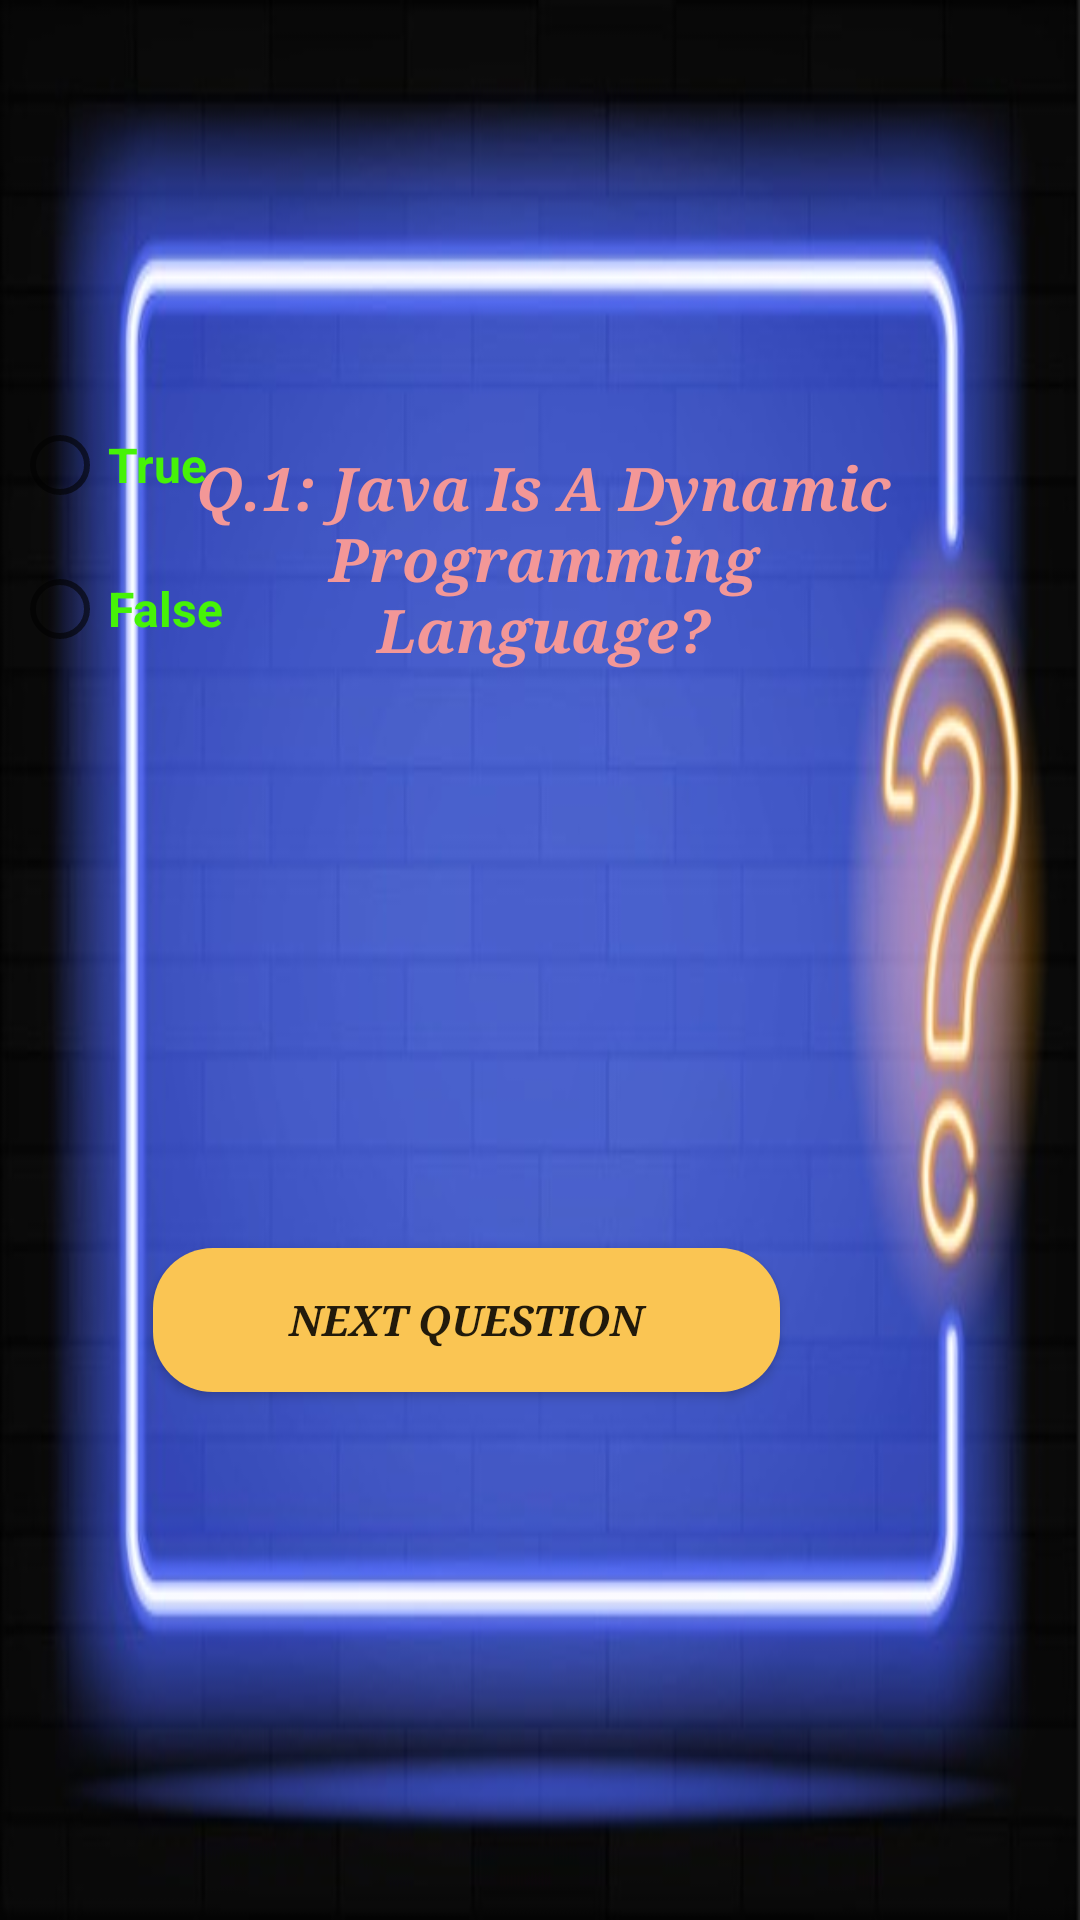

The Android layout XML behind this screen, and the referenced resources:
<!-- AndroidManifest.xml: application theme Theme.All_In_One -->
<!-- res/layout/activity_quiz_question1.xml -->
<?xml version="1.0" encoding="utf-8"?>
<RelativeLayout xmlns:android="http://schemas.android.com/apk/res/android"
    xmlns:app="http://schemas.android.com/apk/res-auto"
    xmlns:tools="http://schemas.android.com/tools"
    android:layout_width="match_parent"
    android:background="@drawable/quizques"
    android:layout_height="match_parent"
    tools:context=".QuizQuestion1">

    <TextView
        android:id="@+id/textView121"
        android:layout_width="307dp"
        android:layout_height="wrap_content"
        android:layout_alignParentStart="true"
        android:layout_alignParentTop="true"
        android:layout_alignParentEnd="true"
        android:layout_centerHorizontal="true"
        android:layout_marginStart="53dp"
        android:layout_marginTop="149dp"
        android:layout_marginEnd="51dp"
        android:fontFamily="serif"
        android:text="Q.1: Java Is A Dynamic Programming Language?"
        android:textAlignment="center"
        android:textColor="#F39797"
        android:textSize="20sp"
        android:textStyle="bold|italic"
        android:typeface="sans" />

    <RadioGroup
        android:layout_width="356dp"
        android:layout_height="224dp"
        android:layout_alignParentEnd="true"
        android:layout_alignParentBottom="true"
        android:layout_marginEnd="0dp"
        android:layout_marginBottom="285dp">

        <RadioButton
            android:id="@+id/radioButton"
            android:layout_width="match_parent"
            android:layout_height="wrap_content"
            android:minHeight="48dp"
            android:text="True"
            android:textColor="#46F307"
            android:textSize="16sp"
            android:textStyle="bold" />

        <RadioButton
            android:id="@+id/radioButton2"
            android:layout_width="match_parent"
            android:layout_height="wrap_content"
            android:minHeight="48dp"
            android:text="False"
            android:textColor="#46F307"
            android:textSize="16sp"
            android:textStyle="bold" />

    </RadioGroup>

    <Button
        android:id="@+id/button830"
        android:layout_width="209dp"
        android:layout_height="wrap_content"
        android:layout_alignParentEnd="true"
        android:layout_alignParentBottom="true"
        android:layout_centerHorizontal="true"
        android:layout_marginEnd="100dp"
        android:layout_marginBottom="176dp"
        android:background="@drawable/otp_login_button"
        android:text="Next Question"
        android:textStyle="bold|italic"
        android:typeface="serif" />

</RelativeLayout>
<!-- resources referenced by this layout -->
<resources>
  <!-- drawable otp_login_button (drawable) -->
  <?xml version="1.0" encoding="utf-8"?>
  <shape xmlns:android="http://schemas.android.com/apk/res/android" android:shape="rectangle">
  
      <solid android:color="#FAC553" />
  
      <corners android:radius="20dp" />
  </shape>
  <!-- drawable quizques: jpg bitmap (drawable, 33777 bytes) -->
  <style name="Theme.All_In_One" parent="Theme.AppCompat.DayNight.NoActionBar">
          
          <item name="colorPrimary">@color/purple_500</item>
          <item name="colorPrimaryVariant">@color/purple_700</item>
          <item name="colorOnPrimary">@color/white</item>
          
          <item name="colorSecondary">@color/teal_200</item>
          <item name="colorSecondaryVariant">@color/teal_700</item>
          <item name="colorOnSecondary">@color/black</item>
          
          <item name="android:statusBarColor" tools:targetApi="l">?attr/colorPrimaryVariant</item>
          
      </style>
  <!-- not gathered from this repository: default colours our renderer supplied (Android Studio template values) -->
  <color name="purple_500">#FF6200EE</color>
  <color name="purple_700">#FF3700B3</color>
  <color name="teal_200">#FF03DAC5</color>
  <color name="teal_700">#FF018786</color>
  <color name="black">#FF000000</color>
  <color name="white">#FFFFFFFF</color>
</resources>
